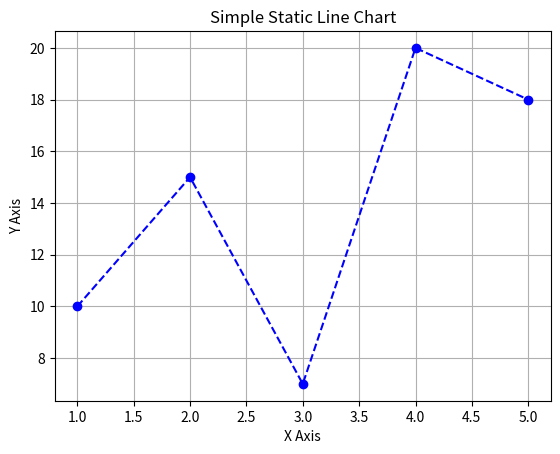

Here is the Python script that generated this plot:
import matplotlib.pyplot as plt

# Static input data
x = [1, 2, 3, 4, 5]
y = [10, 15, 7, 20, 18]

# Create line chart
plt.plot(x, y, marker='o', linestyle='--', color='blue')

# Add labels and title
plt.xlabel("X Axis")
plt.ylabel("Y Axis")
plt.title("Simple Static Line Chart")

# Show grid
plt.grid(True)

# Display the chart
plt.show()
